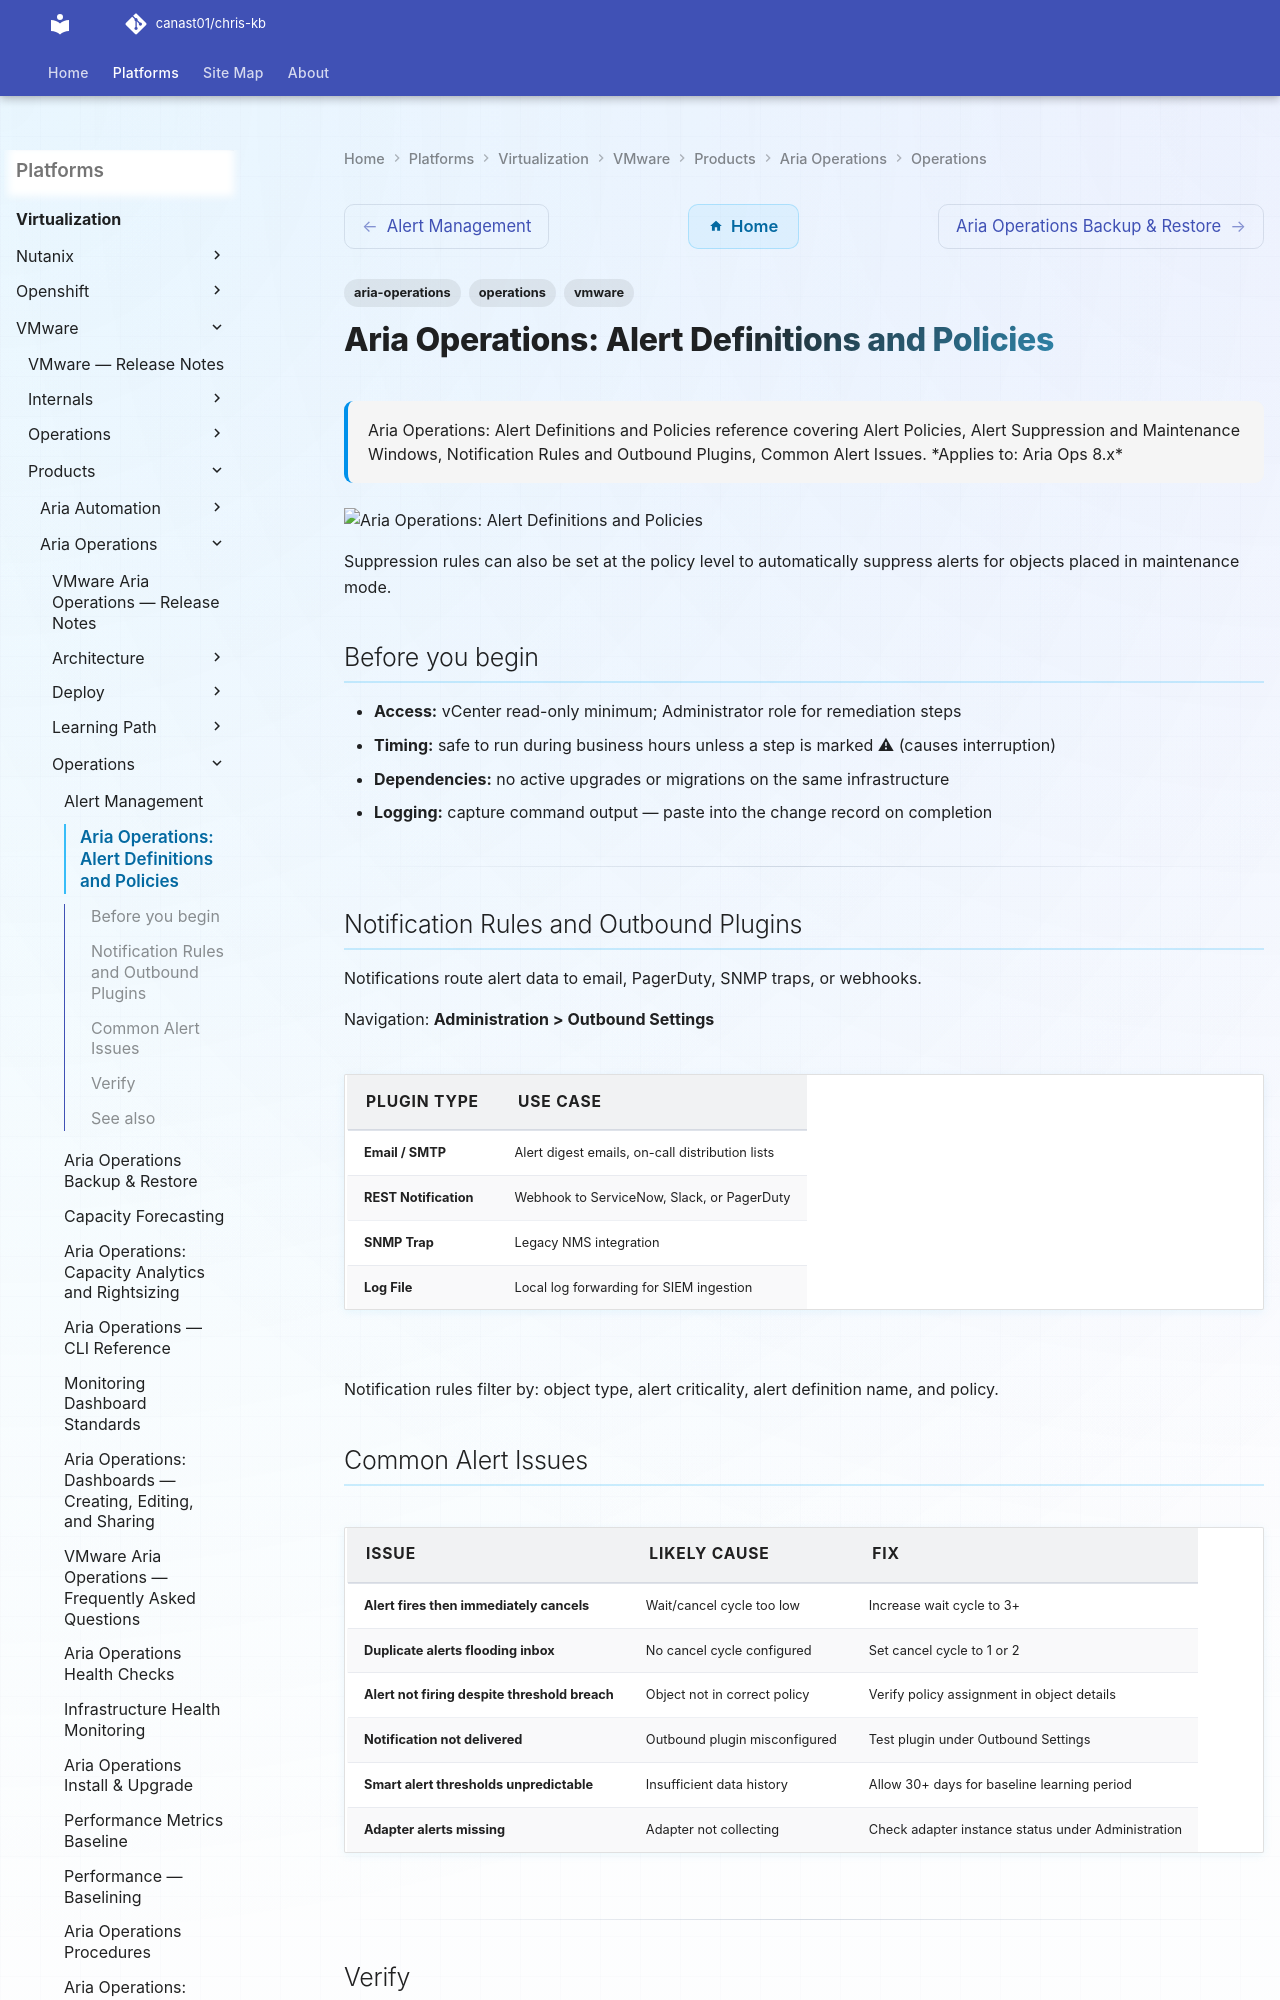

repository: canast01/chris-kb · page: virtualization/vmware/products/aria-operations/operations/alerts/index.html · generator: mkdocs

---
tags:
  - aria-operations
  - operations
  - vmware
description: "Aria Operations: Alert Definitions and Policies reference covering Alert Policies, Alert Suppression and Maintenance Windows, Notification Rules and..."
---
# Aria Operations: Alert Definitions and Policies

<div class="kb-summary">
Aria Operations: Alert Definitions and Policies reference covering Alert Policies, Alert Suppression and Maintenance Windows, Notification Rules and Outbound Plugins, Common Alert Issues.

*Applies to: Aria Ops 8.x*
</div>
![Aria Operations: Alert Definitions and Policies](../../../../../assets/virtualization-vmware-aria-operations-operations-alerts.svg)

Suppression rules can also be set at the policy level to automatically suppress alerts for objects placed in maintenance mode.
